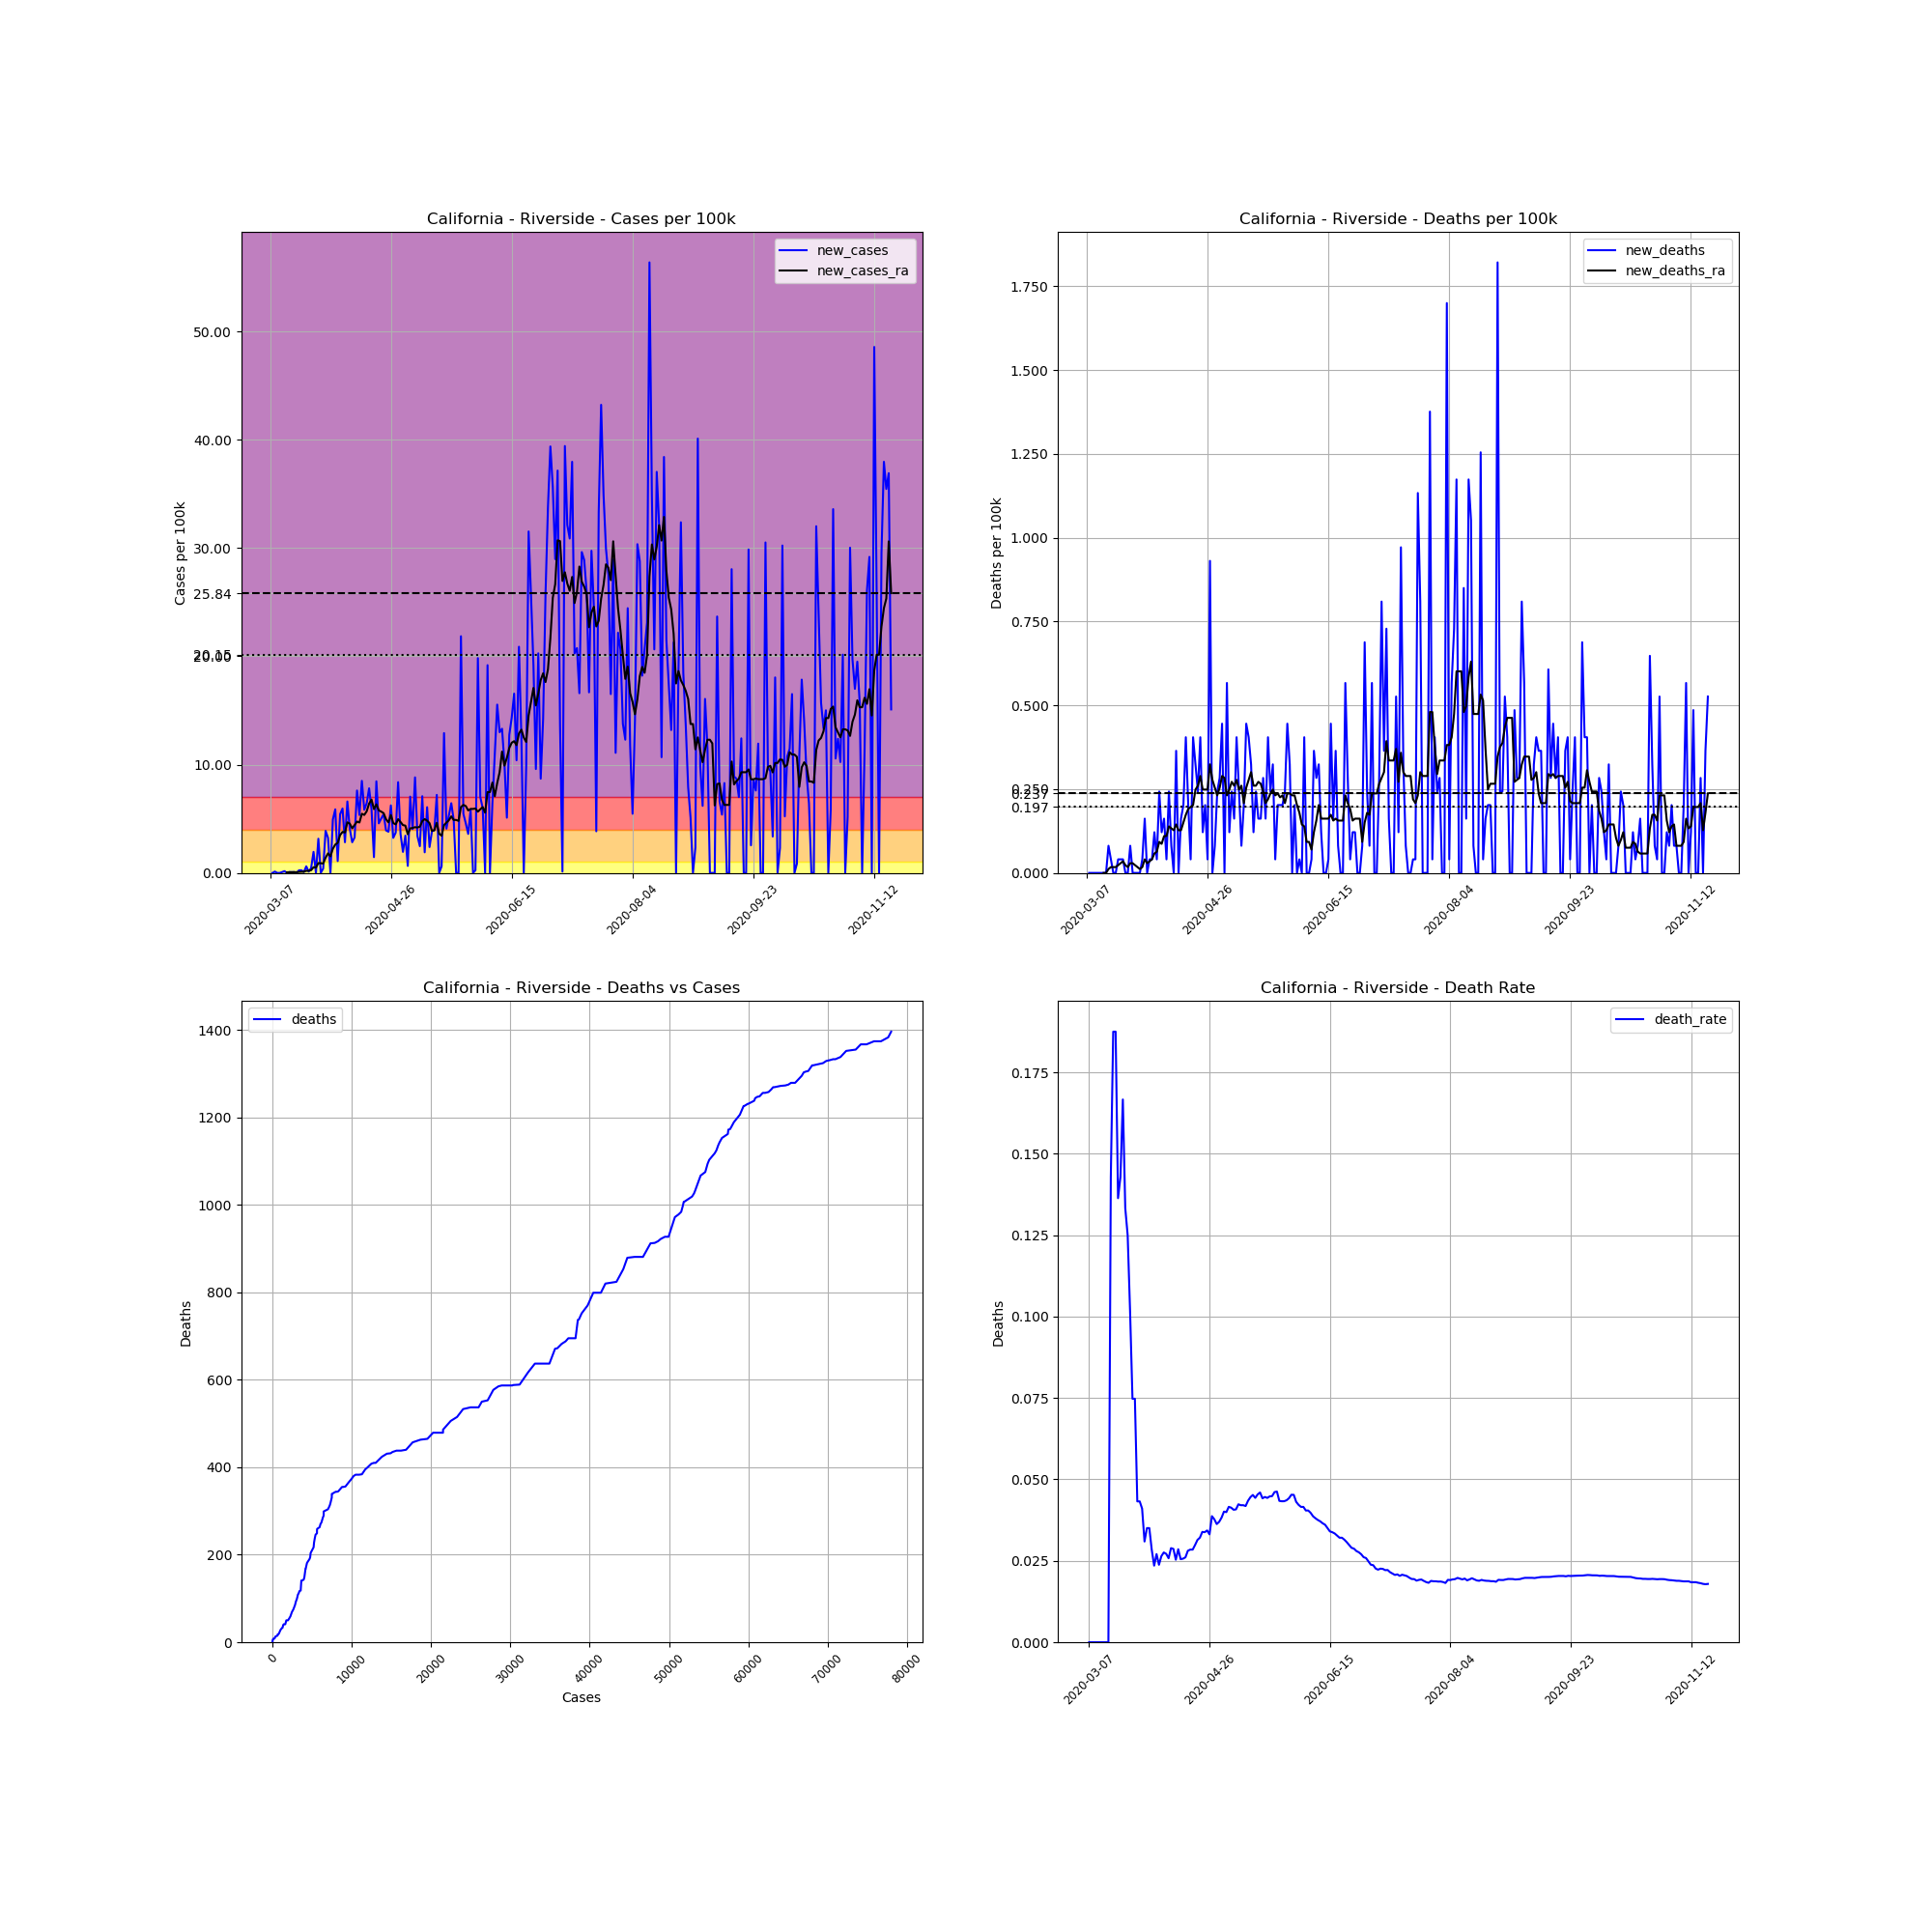

The data file committed next to this chart (first rows):
, date, county, state, fips, cases, deaths, COUNTY, STNAME, CTYNAME, POPESTIMATE2019, cases_per_100k, deaths_per_100k, death_rate, new_cases, new_deaths, new_cases_ra, new_deaths_ra
19735, 2020-03-07, Riverside, California, 6065, 1, 0, 65, California, Riverside, 2470546, 0.04048, 0.0, 0.0, , , , 
19736, 2020-03-08, Riverside, California, 6065, 1, 0, 65, California, Riverside, 2470546, 0.04048, 0.0, 0.0, 0.0, 0.0, , 
19737, 2020-03-09, Riverside, California, 6065, 4, 0, 65, California, Riverside, 2470546, 0.1619, 0.0, 0.0, 0.1214, 0.0, , 
19738, 2020-03-10, Riverside, California, 6065, 4, 0, 65, California, Riverside, 2470546, 0.1619, 0.0, 0.0, 0.0, 0.0, , 
19739, 2020-03-11, Riverside, California, 6065, 4, 0, 65, California, Riverside, 2470546, 0.1619, 0.0, 0.0, 0.0, 0.0, , 
19740, 2020-03-12, Riverside, California, 6065, 6, 0, 65, California, Riverside, 2470546, 0.2429, 0.0, 0.0, 0.08095, 0.0, , 
19741, 2020-03-13, Riverside, California, 6065, 10, 0, 65, California, Riverside, 2470546, 0.4048, 0.0, 0.0, 0.1619, 0.0, , 
19742, 2020-03-14, Riverside, California, 6065, 10, 0, 65, California, Riverside, 2470546, 0.4048, 0.0, 0.0, 0.0, 0.0, 0.05204, 0.0
19743, 2020-03-15, Riverside, California, 6065, 12, 0, 65, California, Riverside, 2470546, 0.4857, 0.0, 0.0, 0.08095, 0.0, 0.06361, 0.0
19744, 2020-03-16, Riverside, California, 6065, 14, 2, 65, California, Riverside, 2470546, 0.5667, 0.08095, 0.1429, 0.08095, 0.08095, 0.05782, 0.01156
19745, 2020-03-17, Riverside, California, 6065, 16, 3, 65, California, Riverside, 2470546, 0.6476, 0.1214, 0.1875, 0.08095, 0.04048, 0.06939, 0.01735
19746, 2020-03-18, Riverside, California, 6065, 16, 3, 65, California, Riverside, 2470546, 0.6476, 0.1214, 0.1875, 0.0, 0.0, 0.06939, 0.01735
19747, 2020-03-19, Riverside, California, 6065, 22, 3, 65, California, Riverside, 2470546, 0.8905, 0.1214, 0.1364, 0.2429, 0.0, 0.09252, 0.01735
19748, 2020-03-20, Riverside, California, 6065, 28, 4, 65, California, Riverside, 2470546, 1.133, 0.1619, 0.1429, 0.2429, 0.04048, 0.1041, 0.02313
19749, 2020-03-21, Riverside, California, 6065, 30, 5, 65, California, Riverside, 2470546, 1.214, 0.2024, 0.1667, 0.08095, 0.04048, 0.1156, 0.02891
19750, 2020-03-22, Riverside, California, 6065, 45, 6, 65, California, Riverside, 2470546, 1.821, 0.2429, 0.1333, 0.6072, 0.04048, 0.1908, 0.03469
19751, 2020-03-23, Riverside, California, 6065, 48, 6, 65, California, Riverside, 2470546, 1.943, 0.2429, 0.125, 0.1214, 0.0, 0.1966, 0.02313
19752, 2020-03-24, Riverside, California, 6065, 59, 6, 65, California, Riverside, 2470546, 2.388, 0.2429, 0.1017, 0.4452, 0.0, 0.2486, 0.01735
19753, 2020-03-25, Riverside, California, 6065, 107, 8, 65, California, Riverside, 2470546, 4.331, 0.3238, 0.07477, 1.943, 0.08095, 0.5262, 0.02891
19754, 2020-03-26, Riverside, California, 6065, 107, 8, 65, California, Riverside, 2470546, 4.331, 0.3238, 0.07477, 0.0, 0.0, 0.4915, 0.02891
19755, 2020-03-27, Riverside, California, 6065, 185, 8, 65, California, Riverside, 2470546, 7.488, 0.3238, 0.04324, 3.157, 0.0, 0.9078, 0.02313
19756, 2020-03-28, Riverside, California, 6065, 185, 8, 65, California, Riverside, 2470546, 7.488, 0.3238, 0.04324, 0.0, 0.0, 0.8963, 0.01735
19757, 2020-03-29, Riverside, California, 6065, 195, 8, 65, California, Riverside, 2470546, 7.893, 0.3238, 0.04103, 0.4048, 0.0, 0.8674, 0.01156
19758, 2020-03-30, Riverside, California, 6065, 291, 9, 65, California, Riverside, 2470546, 11.78, 0.3643, 0.03093, 3.886, 0.04048, 1.405, 0.01735
19759, 2020-03-31, Riverside, California, 6065, 371, 13, 65, California, Riverside, 2470546, 15.02, 0.5262, 0.03504, 3.238, 0.1619, 1.804, 0.04048
19760, 2020-04-01, Riverside, California, 6065, 371, 13, 65, California, Riverside, 2470546, 15.02, 0.5262, 0.03504, 0.0, 0.0, 1.527, 0.02891
19761, 2020-04-02, Riverside, California, 6065, 493, 14, 65, California, Riverside, 2470546, 19.96, 0.5667, 0.0284, 4.938, 0.04048, 2.232, 0.03469
19762, 2020-04-03, Riverside, California, 6065, 638, 15, 65, California, Riverside, 2470546, 25.82, 0.6072, 0.02351, 5.869, 0.04048, 2.619, 0.04048
19763, 2020-04-04, Riverside, California, 6065, 665, 18, 65, California, Riverside, 2470546, 26.92, 0.7286, 0.02707, 1.093, 0.1214, 2.776, 0.05782
19764, 2020-04-05, Riverside, California, 6065, 799, 19, 65, California, Riverside, 2470546, 32.34, 0.7691, 0.02378, 5.424, 0.04048, 3.493, 0.06361
19765, 2020-04-06, Riverside, California, 6065, 946, 25, 65, California, Riverside, 2470546, 38.29, 1.012, 0.02643, 5.95, 0.2429, 3.787, 0.09252
19766, 2020-04-07, Riverside, California, 6065, 1016, 28, 65, California, Riverside, 2470546, 41.12, 1.133, 0.02756, 2.833, 0.1214, 3.73, 0.08674
19767, 2020-04-08, Riverside, California, 6065, 1179, 32, 65, California, Riverside, 2470546, 47.72, 1.295, 0.02714, 6.598, 0.1619, 4.672, 0.1099
19768, 2020-04-09, Riverside, California, 6065, 1280, 33, 65, California, Riverside, 2470546, 51.81, 1.336, 0.02578, 4.088, 0.04048, 4.551, 0.1099
19769, 2020-04-10, Riverside, California, 6065, 1350, 39, 65, California, Riverside, 2470546, 54.64, 1.579, 0.02889, 2.833, 0.2429, 4.117, 0.1388
19770, 2020-04-11, Riverside, California, 6065, 1431, 41, 65, California, Riverside, 2470546, 57.92, 1.66, 0.02865, 3.279, 0.08095, 4.429, 0.133
19771, 2020-04-12, Riverside, California, 6065, 1619, 41, 65, California, Riverside, 2470546, 65.53, 1.66, 0.02532, 7.61, 0.0, 4.742, 0.1272
19772, 2020-04-13, Riverside, California, 6065, 1751, 50, 65, California, Riverside, 2470546, 70.88, 2.024, 0.02856, 5.343, 0.3643, 4.655, 0.1446
19773, 2020-04-14, Riverside, California, 6065, 1961, 50, 65, California, Riverside, 2470546, 79.38, 2.024, 0.0255, 8.5, 0.0, 5.464, 0.1272
19774, 2020-04-15, Riverside, California, 6065, 2105, 54, 65, California, Riverside, 2470546, 85.2, 2.186, 0.02565, 5.829, 0.1619, 5.355, 0.1272
19775, 2020-04-16, Riverside, California, 6065, 2264, 59, 65, California, Riverside, 2470546, 91.64, 2.388, 0.02606, 6.436, 0.2024, 5.69, 0.1503
19776, 2020-04-17, Riverside, California, 6065, 2457, 69, 65, California, Riverside, 2470546, 99.45, 2.793, 0.02808, 7.812, 0.4048, 6.401, 0.1735
19777, 2020-04-18, Riverside, California, 6065, 2602, 74, 65, California, Riverside, 2470546, 105.3, 2.995, 0.02844, 5.869, 0.2024, 6.771, 0.1908
19778, 2020-04-19, Riverside, California, 6065, 2638, 75, 65, California, Riverside, 2470546, 106.8, 3.036, 0.02843, 1.457, 0.04048, 5.892, 0.1966
19779, 2020-04-20, Riverside, California, 6065, 2847, 85, 65, California, Riverside, 2470546, 115.2, 3.441, 0.02986, 8.46, 0.4048, 6.338, 0.2024
19780, 2020-04-21, Riverside, California, 6065, 2960, 93, 65, California, Riverside, 2470546, 119.8, 3.764, 0.03142, 4.574, 0.3238, 5.777, 0.2486
19781, 2020-04-22, Riverside, California, 6065, 3084, 99, 65, California, Riverside, 2470546, 124.8, 4.007, 0.0321, 5.019, 0.2429, 5.661, 0.2602
19782, 2020-04-23, Riverside, California, 6065, 3218, 109, 65, California, Riverside, 2470546, 130.3, 4.412, 0.03387, 5.424, 0.4048, 5.516, 0.2891
19783, 2020-04-24, Riverside, California, 6065, 3315, 112, 65, California, Riverside, 2470546, 134.2, 4.533, 0.03379, 3.926, 0.1214, 4.961, 0.2486
19784, 2020-04-25, Riverside, California, 6065, 3409, 117, 65, California, Riverside, 2470546, 138, 4.736, 0.03432, 3.805, 0.2024, 4.666, 0.2486
19785, 2020-04-26, Riverside, California, 6065, 3563, 118, 65, California, Riverside, 2470546, 144.2, 4.776, 0.03312, 6.233, 0.04048, 5.349, 0.2486
19786, 2020-04-27, Riverside, California, 6065, 3643, 141, 65, California, Riverside, 2470546, 147.5, 5.707, 0.0387, 3.238, 0.931, 4.603, 0.3238
19787, 2020-04-28, Riverside, California, 6065, 3735, 141, 65, California, Riverside, 2470546, 151.2, 5.707, 0.03775, 3.724, 0.0, 4.481, 0.2776
19788, 2020-04-29, Riverside, California, 6065, 3942, 143, 65, California, Riverside, 2470546, 159.6, 5.788, 0.03628, 8.379, 0.08095, 4.961, 0.2544
19789, 2020-04-30, Riverside, California, 6065, 4031, 149, 65, California, Riverside, 2470546, 163.2, 6.031, 0.03696, 3.602, 0.2429, 4.701, 0.2313
19790, 2020-05-01, Riverside, California, 6065, 4079, 156, 65, California, Riverside, 2470546, 165.1, 6.314, 0.03824, 1.943, 0.2833, 4.418, 0.2544
19791, 2020-05-02, Riverside, California, 6065, 4164, 167, 65, California, Riverside, 2470546, 168.5, 6.76, 0.04011, 3.441, 0.4452, 4.366, 0.2891
19792, 2020-05-03, Riverside, California, 6065, 4180, 167, 65, California, Riverside, 2470546, 169.2, 6.76, 0.03995, 0.6476, 0.0, 3.568, 0.2833
19793, 2020-05-04, Riverside, California, 6065, 4354, 181, 65, California, Riverside, 2470546, 176.2, 7.326, 0.04157, 7.043, 0.5667, 4.111, 0.2313
19794, 2020-05-05, Riverside, California, 6065, 4454, 184, 65, California, Riverside, 2470546, 180.3, 7.448, 0.04131, 4.048, 0.1214, 4.158, 0.2486
... 198 more rows
